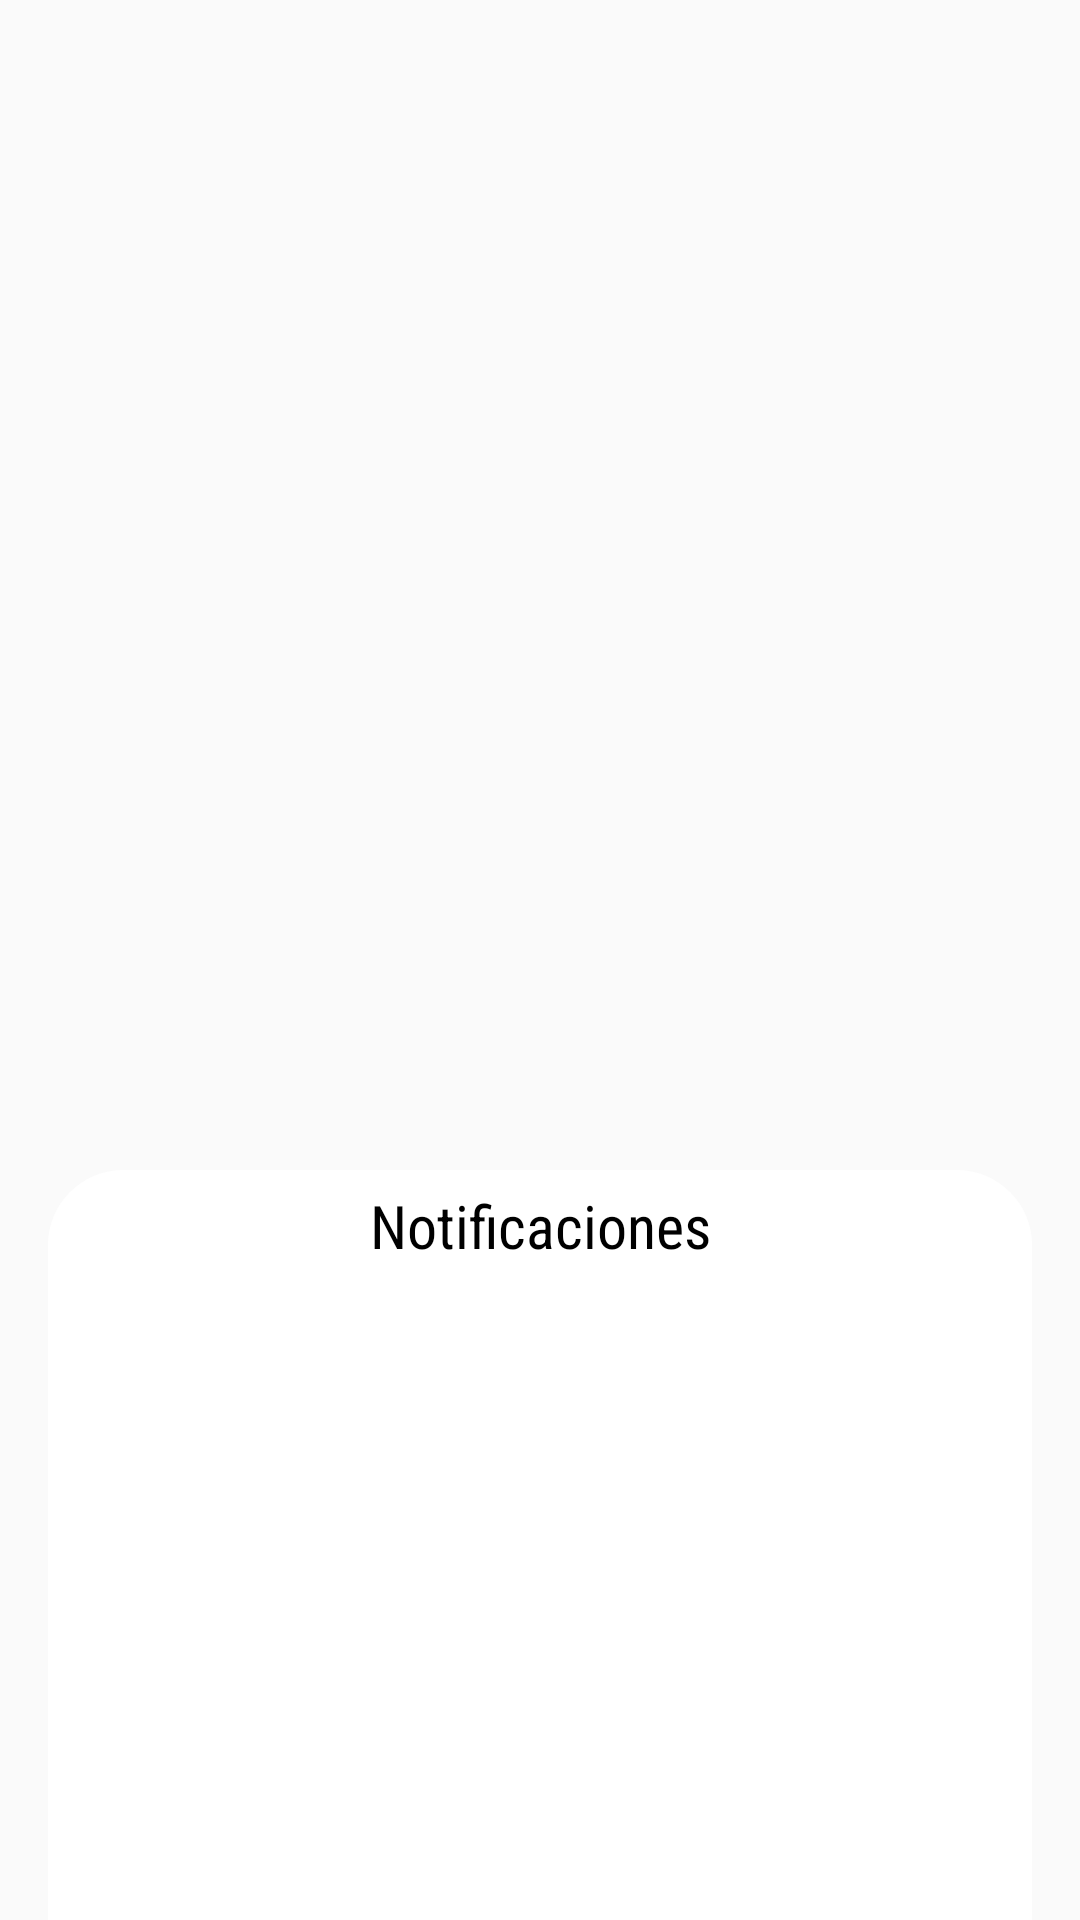

The Android layout XML behind this screen, and the referenced resources:
<!-- AndroidManifest.xml: application theme AppTheme -->
<!-- res/layout/fragment_notificaciones.xml -->
<?xml version="1.0" encoding="utf-8"?>
<RelativeLayout xmlns:android="http://schemas.android.com/apk/res/android"
    android:layout_width="match_parent"
    android:layout_height="match_parent"
    xmlns:app="http://schemas.android.com/apk/res-auto"
    android:background="@android:color/transparent"
    >


    <LinearLayout
        android:id="@+id/notificaciones_contenedor"
        android:layout_width="match_parent"
        android:layout_height="250dp"

        android:background="@drawable/cardview_configuracion"

        android:layout_alignParentBottom="true"

        android:layout_marginLeft="16dp"
        android:layout_marginRight="16dp"
        android:orientation="vertical"
        >

        <TextView

            android:layout_width="match_parent"
            android:layout_height="wrap_content"
            android:layout_marginLeft="25dp"
            android:layout_marginRight="25dp"
            android:layout_marginTop="5dp"
            android:textAlignment="center"
            android:text="Notificaciones"
            android:textColor="@android:color/primary_text_light"
            android:textSize="20sp"
            android:fontFamily="sans-serif-condensed"
            android:textStyle="normal"
            />



    </LinearLayout>

</RelativeLayout>
<!-- resources referenced by this layout -->
<resources>
  <!-- drawable cardview_configuracion (drawable) -->
  <?xml version="1.0" encoding="utf-8"?>
  <shape xmlns:android="http://schemas.android.com/apk/res/android">
  
      <solid
          android:color="@color/cardview_light_background"/>
  
      <corners
          android:topRightRadius="25dp"
          android:topLeftRadius="25dp"/>
  
  </shape>
  <style name="AppTheme" parent="Theme.AppCompat.Light.NoActionBar">
          
          <item name="colorPrimary">@color/colorPrimary</item>
          <item name="colorPrimaryDark">@color/colorPrimaryDark</item>
          <item name="colorAccent">@color/colorAccent</item>
          <item name="android:windowDrawsSystemBarBackgrounds">true</item>
          <item name="android:statusBarColor">@android:color/transparent</item>
          <item name="android:navigationBarColor">@color/colorPrimaryLight</item>
          <item name="colorControlNormal">@color/cardview_light_background</item>
          <item name="android:colorControlNormal">@color/cardview_light_background</item>
      </style>
  <color name="colorPrimary">#283142</color>
  <color name="colorPrimaryDark">#23293A</color>
  <color name="colorAccent">@color/colorVerde</color>
  <color name="colorPrimaryLight">#2C3A4A</color>
  <color name="colorVerde">#00bb77</color>
</resources>
